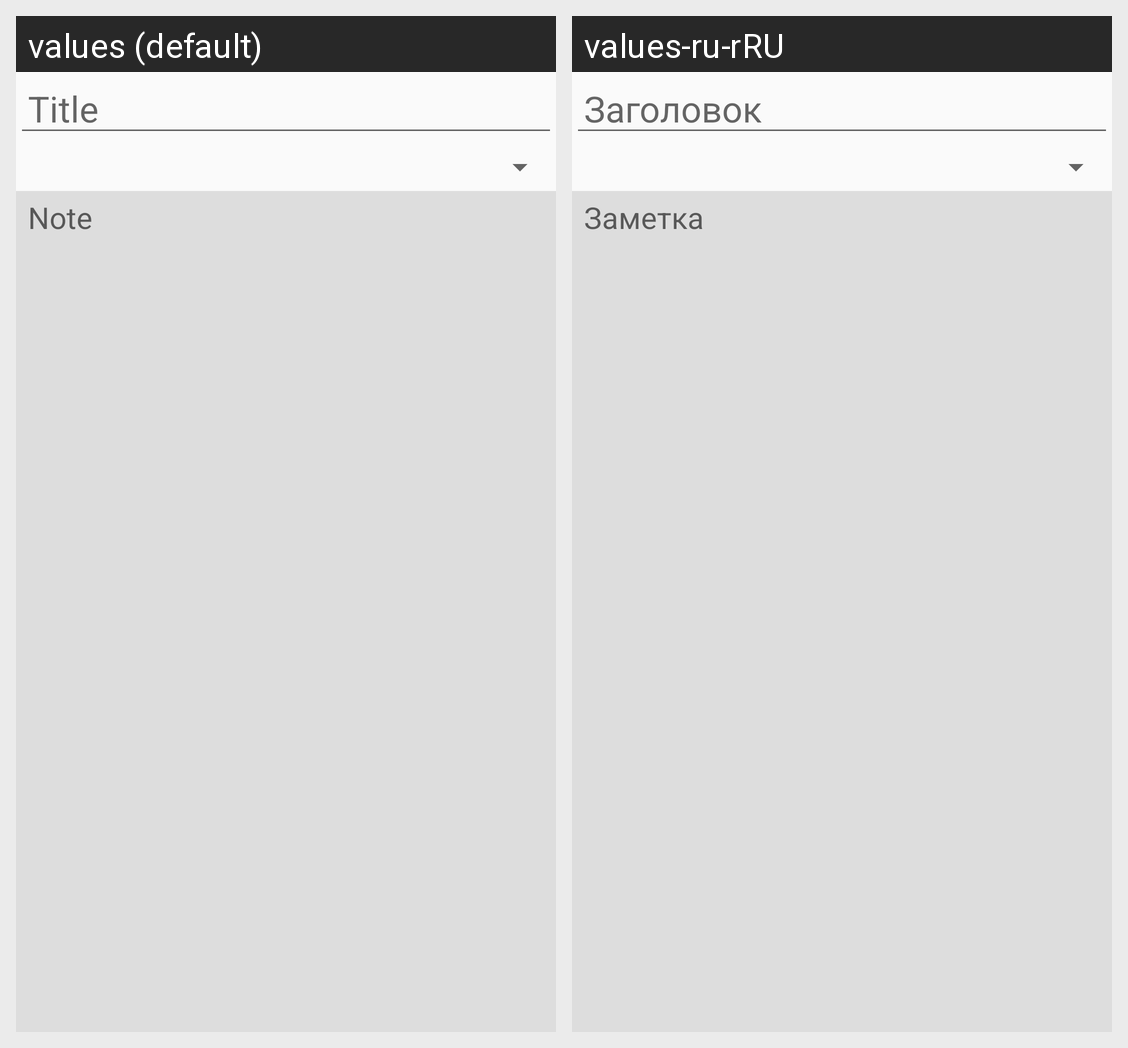

Strings drawn on this Android screen and how each of the app's shown locales translates them:
Android screen res/layout/fragment_create_note.xml rendered under 2 locales, left to right: values (default), values-ru-rRU. Device: Nexus 5 (rendered at 1080×1920; each locale shown at half size, 540×960, under a caption strip naming it); theme AppTheme.
Strings drawn on this screen, with the default value and each locale's value (text and hints the layout hard-codes, and strings that could not be matched under every locale, appear in the picture but are not listed):

title_hint
  values: Title
  values-ru-rRU: Заголовок

note_hint
  values: Note
  values-ru-rRU: Заметка
